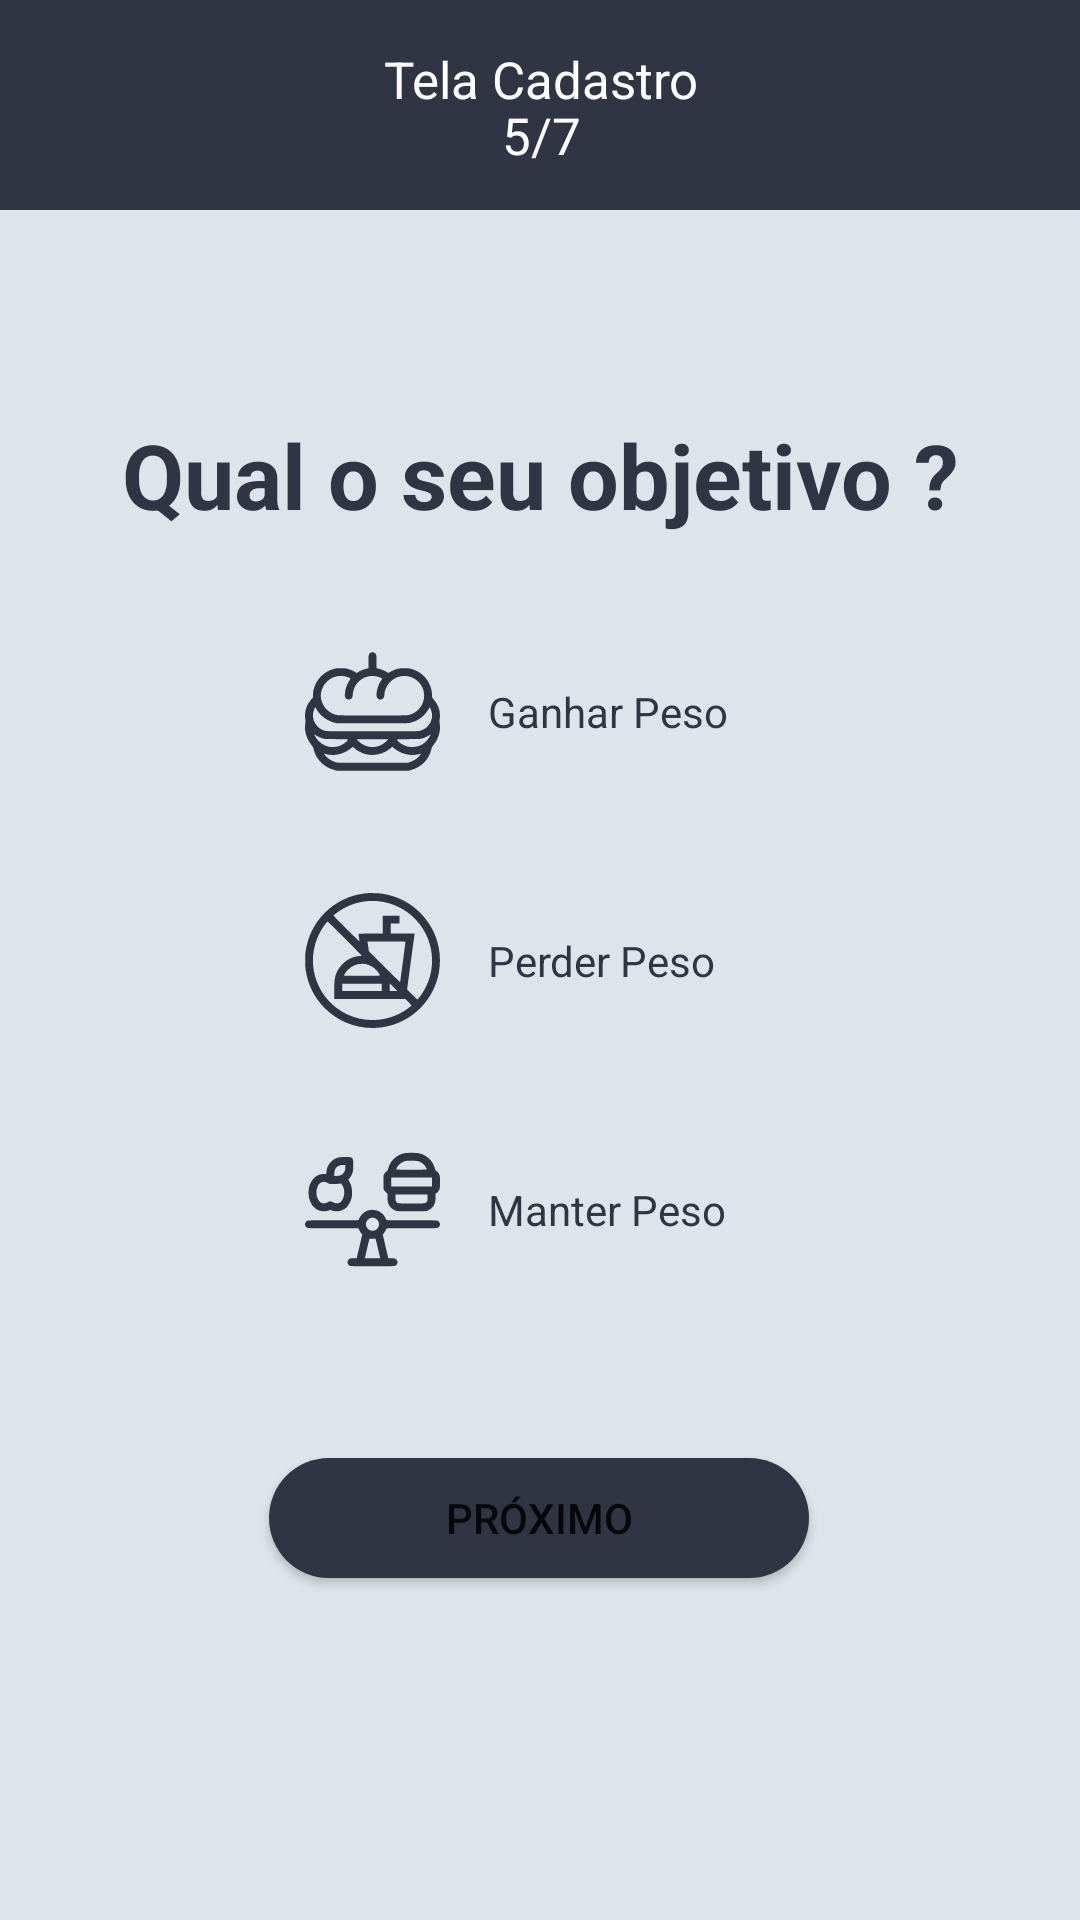

Android layout source for this screen:
<!-- AndroidManifest.xml: application theme Theme.Ezhealth_mobile -->
<!-- res/layout/activity_tela_cadastro5.xml -->
<?xml version="1.0" encoding="utf-8"?>
<androidx.constraintlayout.widget.ConstraintLayout xmlns:android="http://schemas.android.com/apk/res/android"
    xmlns:app="http://schemas.android.com/apk/res-auto"
    xmlns:tools="http://schemas.android.com/tools"
    android:layout_width="match_parent"
    android:layout_height="match_parent"
    android:background="#DFE4EA"
    tools:context=".activity.TelaCadastro5Activity">


    <TextView
        android:id="@+id/editText"
        android:layout_width="415dp"
        android:layout_height="70dp"
        android:background="@drawable/custom_telas_cadastro"
        android:text="Tela Cadastro"
        android:paddingLeft="155dp"
        android:paddingTop="15dp"
        android:textSize="17sp"
        android:textColor="@color/white"
        app:layout_constraintBottom_toBottomOf="parent"
        app:layout_constraintHorizontal_bias="0.502"
        app:layout_constraintLeft_toLeftOf="parent"
        app:layout_constraintRight_toRightOf="parent"
        app:layout_constraintTop_toTopOf="parent"
        app:layout_constraintVertical_bias="0.0" />

    <TextView
        android:id="@+id/Text2"
        android:layout_width="415dp"
        android:layout_height="70dp"
        android:drawablePadding="12dp"
        android:ems="10"
        android:paddingLeft="195dp"
        android:paddingTop="5dp"
        android:text="5/7"
        android:textColor="@color/white"
        android:textSize="17sp"
        app:layout_constraintBottom_toBottomOf="parent"
        app:layout_constraintHorizontal_bias="0.51"
        app:layout_constraintLeft_toLeftOf="parent"
        app:layout_constraintRight_toRightOf="parent"
        app:layout_constraintTop_toTopOf="parent"
        app:layout_constraintVertical_bias="0.050000012" />


    <TextView
        android:layout_width="wrap_content"
        android:layout_height="wrap_content"
        android:text="Qual o seu objetivo ?"
        android:textAlignment="center"
        android:textColor="#2F3542"
        android:textSize="30dp"
        android:textStyle="bold"
        app:layout_constraintBottom_toBottomOf="parent"
        app:layout_constraintLeft_toLeftOf="parent"
        app:layout_constraintRight_toRightOf="parent"
        app:layout_constraintTop_toTopOf="parent"
        app:layout_constraintVertical_bias="0.23000002" />


    <RadioGroup
        android:layout_width="wrap_content"
        android:layout_height="wrap_content"
        android:orientation="vertical"
        app:layout_constraintBottom_toBottomOf="parent"
        app:layout_constraintEnd_toEndOf="parent"
        app:layout_constraintStart_toStartOf="parent"
        app:layout_constraintTop_toTopOf="parent">

        <RadioButton
            android:layout_width="wrap_content"
            android:layout_height="wrap_content"
            android:layout_margin="16dp"
            android:background="@drawable/radio_seletor"
            android:button="@drawable/ic_ganhar_peso"
            android:buttonTint="#2F3542"
            android:padding="16dp"
            android:text="Ganhar Peso"
            android:textColor="#2F3542" />

        <RadioButton
            android:layout_width="wrap_content"
            android:layout_height="wrap_content"
            android:layout_margin="16dp"
            android:background="@drawable/radio_seletor"
            android:button="@drawable/ic_perder_peso"
            android:buttonTint="#2F3542"
            android:padding="16dp"
            android:text="Perder Peso"
            android:textColor="#2F3542" />

        <RadioButton
            android:layout_width="wrap_content"
            android:layout_height="wrap_content"
            android:layout_margin="16dp"
            android:background="@drawable/radio_seletor"
            android:button="@drawable/ic_manter_peso"
            android:buttonTint="#2F3542"
            android:padding="16dp"
            android:text="Manter Peso"
            android:textColor="#2F3542" />

    </RadioGroup>

    <Button
        android:id="@+id/buttonProximo5"
        android:layout_width="180dp"
        android:layout_height="40dp"
        android:background="@drawable/button_login"
        android:onClick="irTela4"
        android:text="Próximo"
        app:layout_constraintBottom_toBottomOf="parent"
        app:layout_constraintHorizontal_bias="0.498"
        app:layout_constraintLeft_toLeftOf="parent"
        app:layout_constraintRight_toRightOf="parent"
        app:layout_constraintTop_toTopOf="parent"
        app:layout_constraintVertical_bias="0.81" />


</androidx.constraintlayout.widget.ConstraintLayout>
<!-- resources referenced by this layout -->
<resources>
  <!-- drawable button_login (drawable) -->
  <?xml version="1.0" encoding="utf-8"?>
  <shape xmlns:android="http://schemas.android.com/apk/res/android" android:shape="rectangle">
  
      <solid android:color="#2F3542"/>
      <corners android:radius="999dp" />
  
  </shape>
  <!-- drawable custom_telas_cadastro (drawable) -->
  <?xml version="1.0" encoding="utf-8"?>
  <selector xmlns:android="http://schemas.android.com/apk/res/android">
  
      <item android:state_enabled="true" android:state_focused="true">
          <shape android:shape="rectangle">
              <solid android:color="@color/white" />
              <corners android:radius="10dp"/>
              <stroke android:color="@color/white"  android:width="10dp"/>
          </shape>
      </item>
  
      <item android:state_enabled="true">
          <shape android:shape="rectangle">
              <solid android:color="#2F3542" />
          </shape>
      </item>
  
  </selector>
  <!-- drawable ic_ganhar_peso: vector/xml drawable (drawable, 3452 chars, omitted) -->
  <!-- drawable ic_manter_peso: vector/xml drawable (drawable, 3416 chars, omitted) -->
  <!-- drawable ic_perder_peso: vector/xml drawable (drawable, 2061 chars, omitted) -->
  <!-- drawable radio_seletor (drawable) -->
  <?xml version="1.0" encoding="utf-8"?>
  <selector xmlns:android="http://schemas.android.com/apk/res/android">
  
      <item android:state_checked="true"
          android:drawable="@drawable/radio_selecionado" />
  
      <item android:state_checked="false"
          android:drawable="@drawable/radio_normal" />
  
  </selector>
  <style name="Theme.Ezhealth_mobile" parent="Theme.MaterialComponents.DayNight.DarkActionBar">
          
          <item name="colorPrimary">@color/purple_500</item>
          <item name="colorPrimaryVariant">@color/purple_700</item>
          <item name="colorOnPrimary">@color/white</item>
          
          <item name="colorSecondary">@color/teal_200</item>
          <item name="colorSecondaryVariant">@color/teal_700</item>
          <item name="colorOnSecondary">@color/black</item>
          
          <item name="android:statusBarColor" tools:targetApi="l">?attr/colorPrimaryVariant</item>
          
      </style>
  <!-- drawable radio_selecionado (drawable) -->
  <?xml version="1.0" encoding="utf-8"?>
  <shape android:shape="rectangle" xmlns:android="http://schemas.android.com/apk/res/android">
  
  
      <corners android:radius="10dp" />
      <stroke android:color="#2F3542" android:width="1dp" />
  
  </shape>
  <!-- drawable radio_normal (drawable) -->
  <?xml version="1.0" encoding="utf-8"?>
  <shape android:shape="rectangle" xmlns:android="http://schemas.android.com/apk/res/android">
  
      <solid android:color="#DFE4EA"/>
      <corners android:radius="8dp" />
  
  </shape>
  <!-- not gathered from this repository: default colours our renderer supplied (Android Studio template values) -->
  <color name="purple_500">#FF6200EE</color>
  <color name="purple_700">#FF3700B3</color>
  <color name="teal_200">#FF03DAC5</color>
  <color name="teal_700">#FF018786</color>
  <color name="black">#FF000000</color>
  <color name="white">#FFFFFFFF</color>
</resources>
